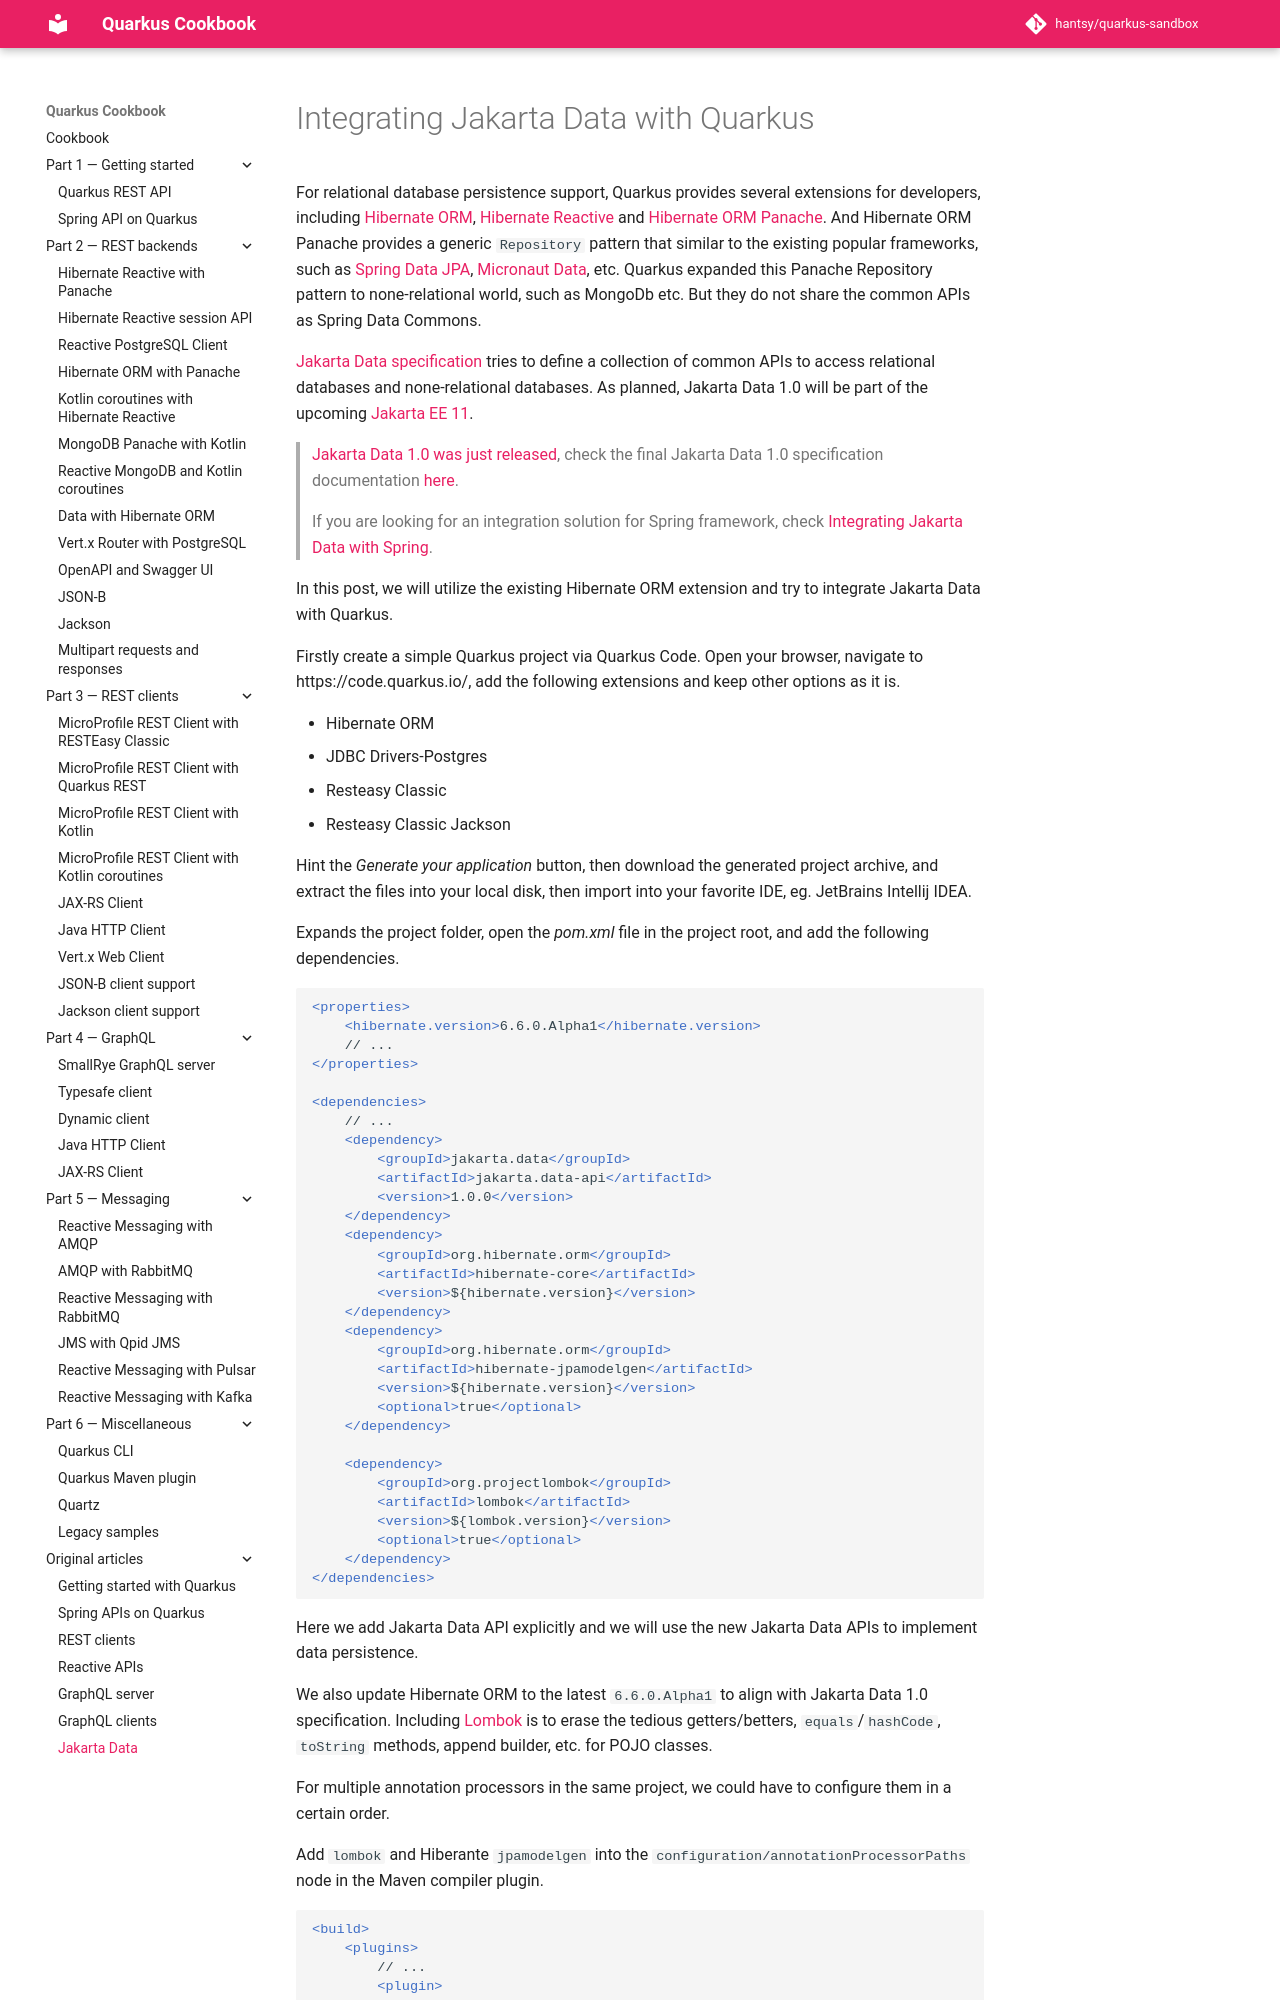

repository: hantsy/quarkus-sandbox · page: articles/data-hibernate/index.html · generator: mkdocs

# Integrating Jakarta Data with Quarkus 

For relational database persistence support, Quarkus provides several extensions for developers, including [Hibernate ORM](https://quarkus.io/guides/hibernate-orm), [Hibernate Reactive](https://quarkus.io/guides/hibernate-reactive) and [Hibernate ORM Panache](https://quarkus.io/guides/hibernate-orm-panache). And Hibernate ORM Panache provides a generic `Repository` pattern that similar to the existing popular frameworks, such as [Spring Data JPA](https://spring.io/projects/spring-data-jpa), [Micronaut Data](https://micronaut-projects.github.io/micronaut-data/latest/guide/), etc. Quarkus expanded this Panache Repository pattern to none-relational world, such as MongoDb etc. But they do not share the common APIs as Spring Data Commons.

[Jakarta Data specification](https://jakarta.ee/specifications/data/) tries to define a collection of common APIs to access relational databases and none-relational databases. As planned, Jakarta Data 1.0 will be part of the upcoming [Jakarta EE 11](https://jakarta.ee/specifications/platform/11/). 

> [Jakarta Data 1.0 was just released](https://x.com/1ovthafew/status/1799120632694665660), check the final Jakarta Data 1.0 specification documentation [here](https://jakarta.ee/specifications/data/1.0/jakarta-data-1.0).

> If you are looking for an integration solution for Spring framework, check [Integrating Jakarta Data with Spring](https://medium.com/itnext/integrating-jakarta-data-with-spring-0beb5c215f5f).

In this post, we will utilize the existing Hibernate ORM extension and try to integrate Jakarta Data with Quarkus.

Firstly create a simple Quarkus project via Quarkus Code. Open your browser, navigate to https://code.quarkus.io/, add the following extensions and keep other options as it is.

* Hibernate ORM
* JDBC Drivers-Postgres
* Resteasy Classic
* Resteasy Classic Jackson

Hint the *Generate your application* button, then download the generated project archive, and extract the files into your local disk, then import into your favorite IDE, eg. JetBrains Intellij IDEA. 

Expands the project folder, open the *pom.xml* file in the project root, and add the following dependencies.

```xml
<properties>
    <hibernate.version>6.6.0.Alpha1</hibernate.version>
    // ...
</properties>

<dependencies>
    // ...
    <dependency>
        <groupId>jakarta.data</groupId>
        <artifactId>jakarta.data-api</artifactId>
        <version>1.0.0</version>
    </dependency>
    <dependency>
        <groupId>org.hibernate.orm</groupId>
        <artifactId>hibernate-core</artifactId>
        <version>${hibernate.version}</version>
    </dependency>
    <dependency>
        <groupId>org.hibernate.orm</groupId>
        <artifactId>hibernate-jpamodelgen</artifactId>
        <version>${hibernate.version}</version>
        <optional>true</optional>
    </dependency>

    <dependency>
        <groupId>org.projectlombok</groupId>
        <artifactId>lombok</artifactId>
        <version>${lombok.version}</version>
        <optional>true</optional>
    </dependency>
</dependencies>
```

Here we add Jakarta Data API explicitly and we will use the new Jakarta Data APIs to implement data persistence. 

We also update Hibernate ORM to the latest `6.6.0.Alpha1` to align with Jakarta Data 1.0 specification. Including [Lombok](https://lombokproject.org) is to erase the tedious getters/betters, `equals`/`hashCode`, `toString` methods, append builder, etc. for POJO classes.

For multiple annotation processors in the same project, we could have to configure them in a certain order.
